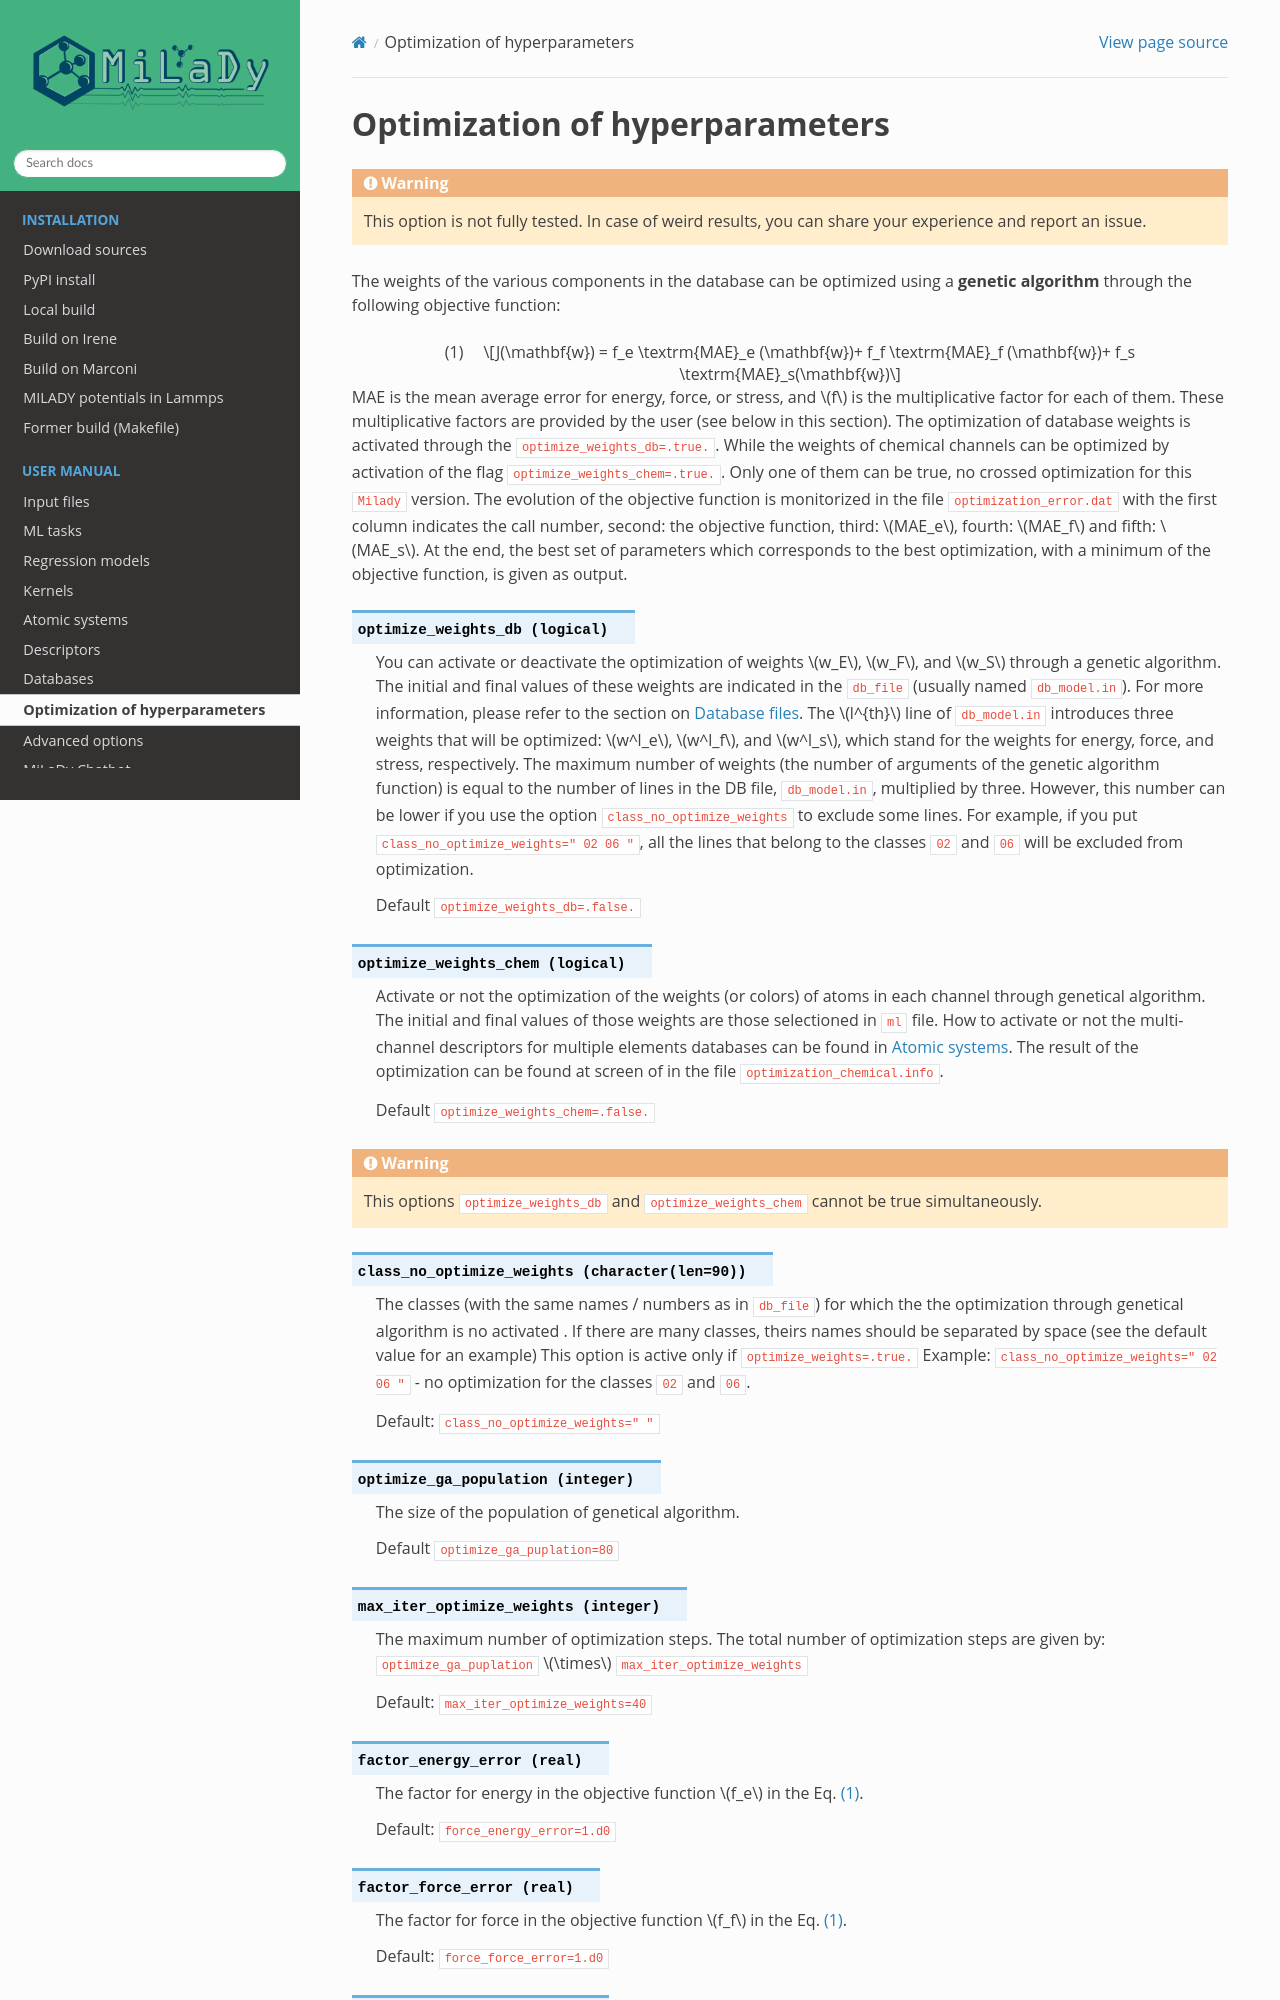

repository: ai-atoms/milady-docs · page: contents/ml/weight.html · generator: sphinx


.. _`sec:hyper`:

Optimization of hyperparameters
===============================

.. warning::

  This option is not fully tested.  In case of weird results, you can share your experience and report an issue.

The weights of the various components in the database can be optimized using a **genetic algorithm** through the following objective function:

.. math::
   J(\mathbf{w}) = f_e \textrm{MAE}_e (\mathbf{w})+ f_f \textrm{MAE}_f (\mathbf{w})+ f_s \textrm{MAE}_s(\mathbf{w})
   :label: ga_opt

MAE is the mean average error for energy, force, or stress, and :math:`f` is the multiplicative factor for each of them. 
These multiplicative factors are provided by the user (see below in this section). 
The optimization of database weights is activated through the
``optimize_weights_db=.true.``. While the weights of chemical channels can be optimized by activation of the flag 
``optimize_weights_chem=.true.``. Only one of them can be true, no crossed optimization for this ``Milady`` version. 
The evolution of the objective function is monitorized in the file ``optimization_error.dat`` with the first column indicates 
the call number, second: the objective function, third: :math:`MAE_e`, fourth: :math:`MAE_f` and fifth:  :math:`MAE_s`. 
At the end, the best set of parameters which corresponds to the best optimization, with a minimum of the objective 
function, is given as output. 

.. option::  optimize_weights_db (logical)

   You can activate or deactivate the optimization of weights :math:`w_E`, :math:`w_F`, and :math:`w_S` 
   through a genetic algorithm. The initial and final values of these weights are indicated in 
   the ``db_file`` (usually named ``db_model.in``). 
   For more information, please refer to the section on  :ref:`Database files<sec:db-model>`. 
   The :math:`l^{th}` line of ``db_model.in`` introduces three weights that will be 
   optimized: :math:`w^l_e`, :math:`w^l_f`, and :math:`w^l_s`, which stand for the weights for energy, 
   force, and stress, respectively. The maximum number of weights 
   (the number of arguments of the genetic algorithm function) is equal to the number of lines 
   in the DB file, ``db_model.in``, multiplied by three. 
   However, this number can be lower if you use the option ``class_no_optimize_weights`` to exclude some lines. 
   For example, if you put ``class_no_optimize_weights=" 02 06 "``, all the lines that 
   belong to the classes ``02`` and ``06`` will be excluded from optimization.
   
   Default ``optimize_weights_db=.false.``


.. option::  optimize_weights_chem (logical)

   Activate or not the optimization of the weights (or colors) of atoms in each channel through 
   genetical algorithm. The initial and final values of those weights are those selectioned in ``ml`` file. 
   How to activate or not the multi-channel descriptors for multiple elements databases can be found in 
   :ref:`Atomic systems<sec:atomicsys>`. The result of the optimization can be found at screen of in the file 
   ``optimization_chemical.info``. 
   
   Default ``optimize_weights_chem=.false.``

.. warning:: 

  This options  ``optimize_weights_db`` and ``optimize_weights_chem`` cannot be true simultaneously. 


.. option::  class_no_optimize_weights (character(len=90)) 

   The classes (with the same names / numbers as in ``db_file``) for which the the
   optimization through genetical algorithm is no activated . If there
   are many classes, theirs names should be separated by space (see
   the default value for an example)
   This option is active only if ``optimize_weights=.true.``
   Example: ``class_no_optimize_weights=" 02 06 "`` - no optimization
   for the classes ``02`` and ``06``.
   
   Default: ``class_no_optimize_weights=" "``

.. option::  optimize_ga_population (integer) 
   
   The size of the population of  genetical algorithm.
   
   Default ``optimize_ga_puplation=80``

.. option::  max_iter_optimize_weights (integer) 
   
   The maximum number of optimization steps. The total number of optimization steps are 
   given by: ``optimize_ga_puplation`` :math:`\times` ``max_iter_optimize_weights``
   
   Default: ``max_iter_optimize_weights=40``

.. option::  factor_energy_error (real)
